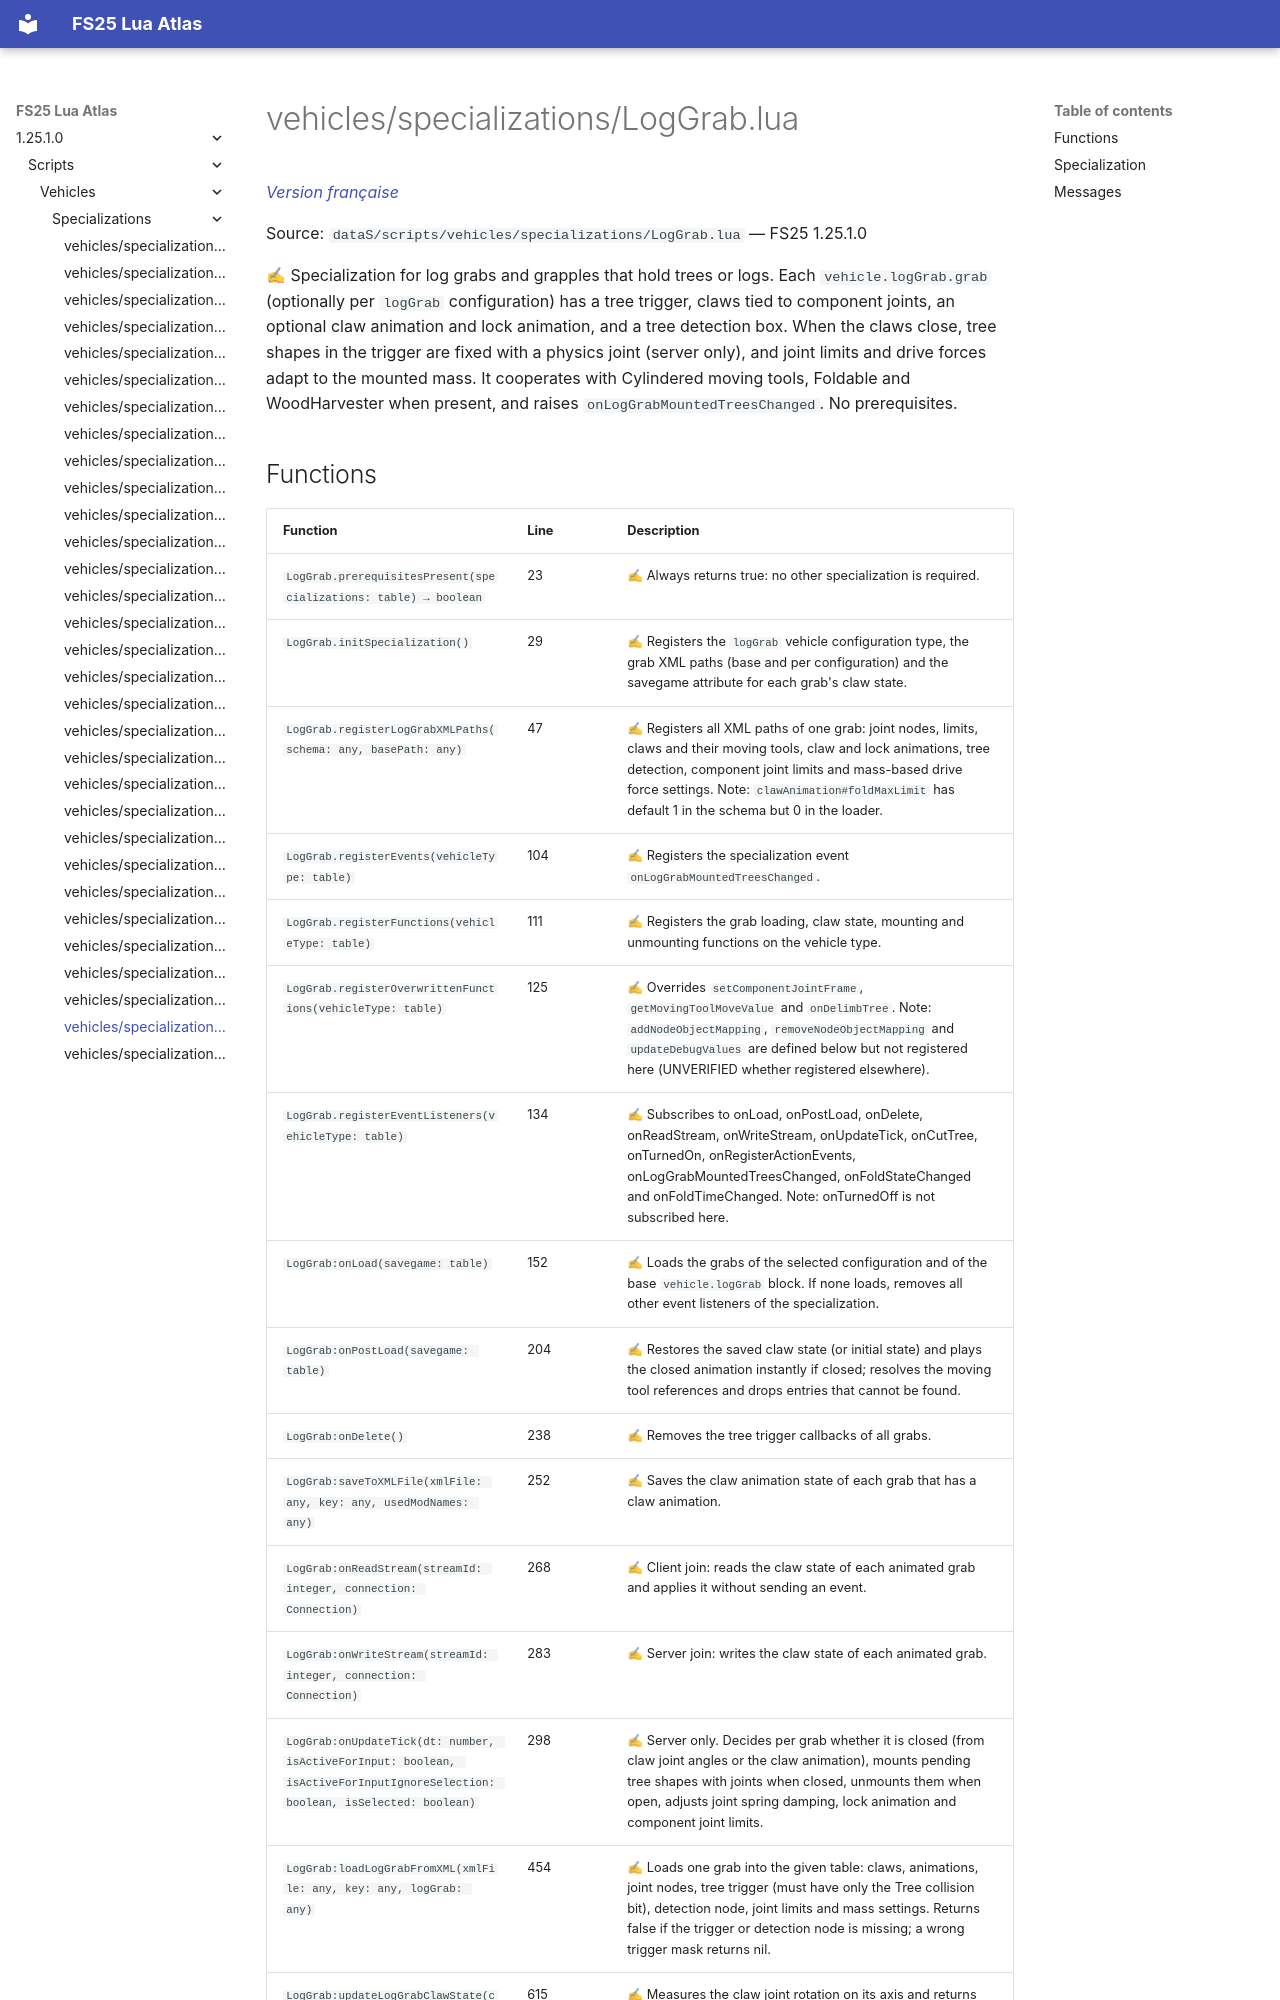

repository: Tim0219800/fs25-lua-atlas · page: 1.25.1.0/scripts/vehicles/specializations/LogGrab.html · generator: mkdocs

# vehicles/specializations/LogGrab.lua

*[Version française](../../../fr/scripts/vehicles/specializations/LogGrab.md)*

Source: `dataS/scripts/vehicles/specializations/LogGrab.lua` — FS25 1.25.1.0

✍ Specialization for log grabs and grapples that hold trees or logs. Each `vehicle.logGrab.grab` (optionally per `logGrab` configuration) has a tree trigger, claws tied to component joints, an optional claw animation and lock animation, and a tree detection box. When the claws close, tree shapes in the trigger are fixed with a physics joint (server only), and joint limits and drive forces adapt to the mounted mass. It cooperates with Cylindered moving tools, Foldable and WoodHarvester when present, and raises `onLogGrabMountedTreesChanged`. No prerequisites.
